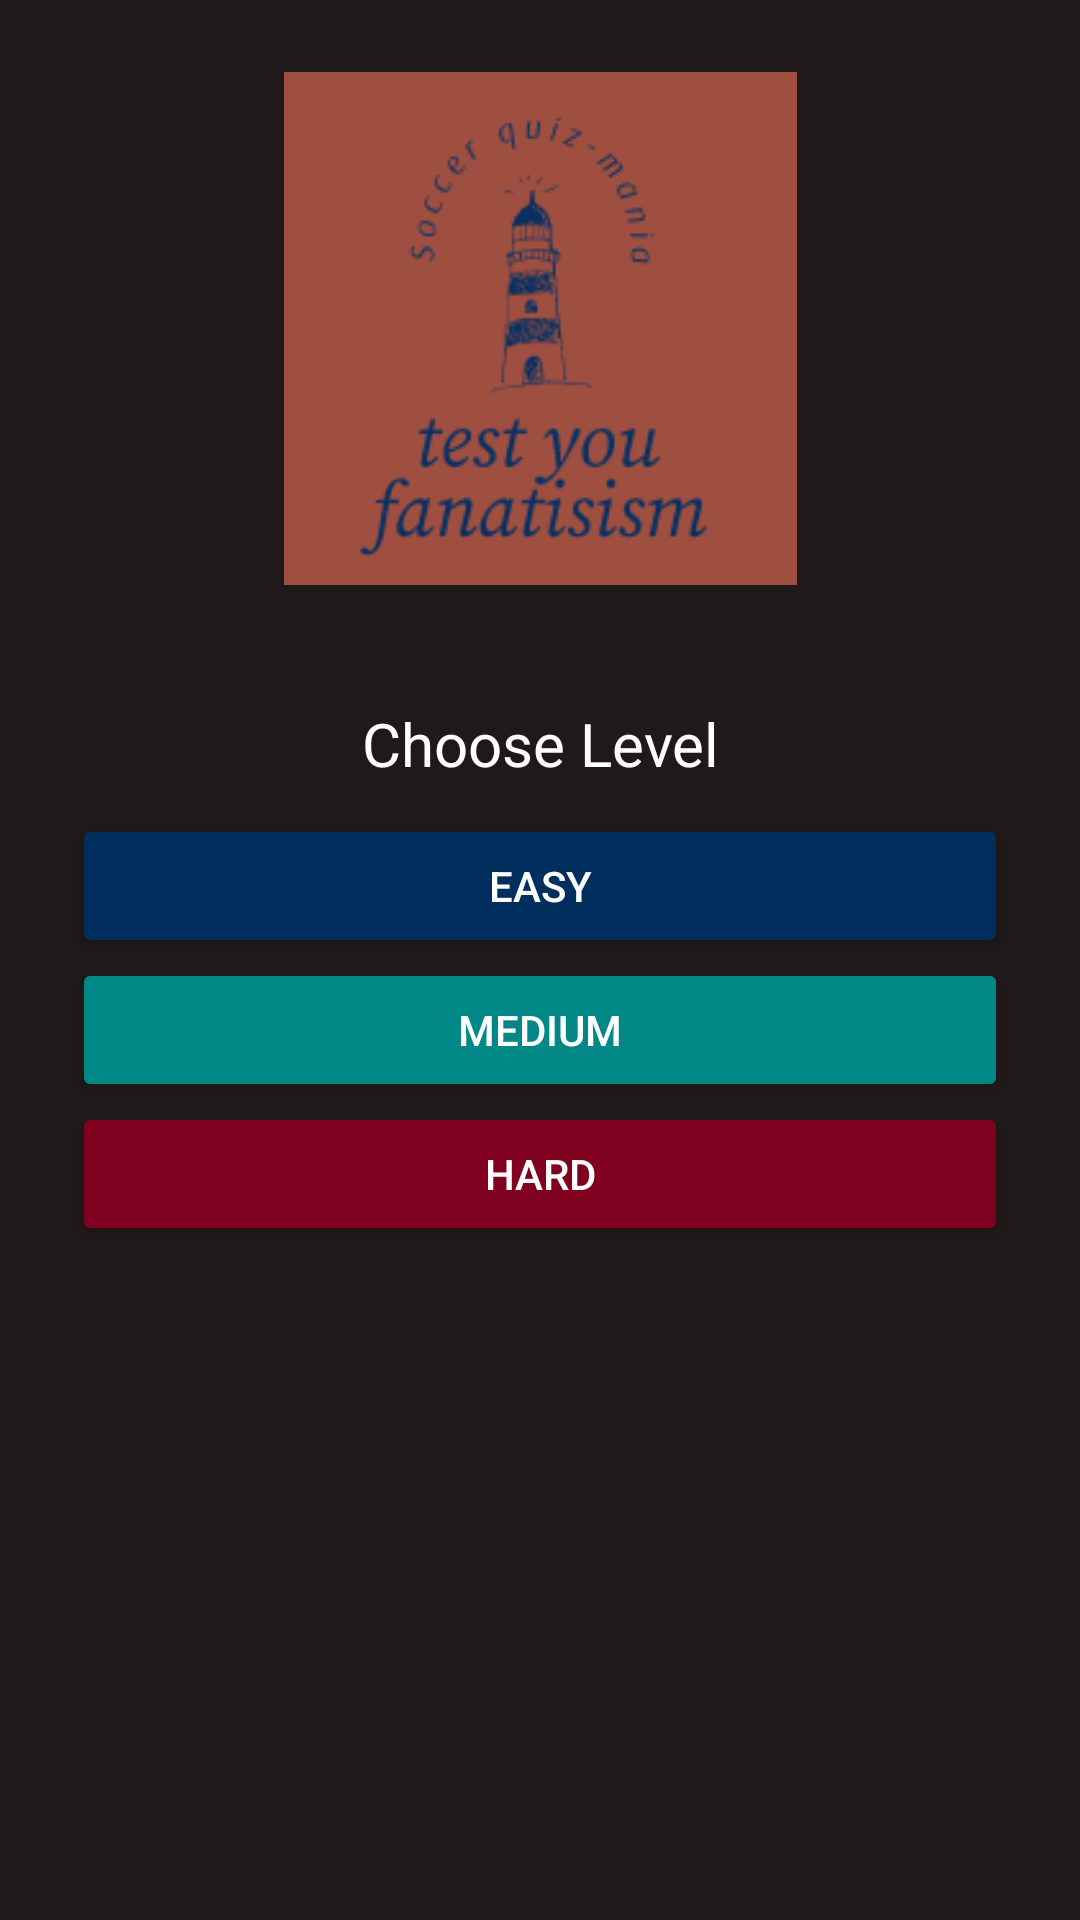

Produce the Android XML layout that renders to this screen, including the resource entries it uses.
<!-- AndroidManifest.xml: application theme Theme.NEWQUIZAPP -->
<!-- res/layout/activity_main.xml -->
<?xml version="1.0" encoding="utf-8"?>
<RelativeLayout
    xmlns:android="http://schemas.android.com/apk/res/android"
    xmlns:app="http://schemas.android.com/apk/res-auto"
    xmlns:tools="http://schemas.android.com/tools"
    android:layout_width="match_parent"
    android:layout_height="match_parent"
    android:padding="24dp"
    android:background="#201919"
    tools:context=".MainActivity">

    <LinearLayout
        android:id="@+id/choice_layout"
        android:layout_centerInParent="true"
        android:orientation="vertical"
        android:layout_width="match_parent"
        android:layout_height="wrap_content">

        <TextView
            android:id="@+id/question"
            android:layout_width="match_parent"
            android:layout_height="wrap_content"
            android:text="Choose Level"
            android:textSize="20dp"
            android:padding="10dp"
            android:textColor="@color/white"
            android:textAlignment="center"

            android:layout_above="@+id/choice_layout"/>

        <Button
            android:id="@+id/easy"
            android:backgroundTint="@color/blue"
            android:textColor="@color/white"
            android:text="EASY"
            android:layout_width="match_parent"
            android:layout_height="wrap_content"/>
        <Button
            android:id="@+id/medium"
            android:backgroundTint="#FF018786"
            android:textColor="@color/white"
            android:text="MEDIUM"
            android:layout_width="match_parent"
            android:layout_height="wrap_content"/>
        <Button
            android:id="@+id/hard"
            android:backgroundTint= "#800020"
            android:textColor="@color/white"
            android:text="HARD"
            android:layout_width="match_parent"
            android:layout_height="wrap_content"/>


    </LinearLayout>


    <ImageView
        android:id="@+id/imageView2"
        android:layout_width="364dp"
        android:layout_height="171dp"
        app:srcCompat="@drawable/log" />


</RelativeLayout>
<!-- resources referenced by this layout -->
<resources>
  <color name="blue">#002E5D</color>
  <color name="white">#FFFFFFFF</color>
  <!-- drawable log: png bitmap (drawable-v24, 7877 bytes) -->
  <style name="Theme.NEWQUIZAPP" parent="Theme.MaterialComponents.DayNight.DarkActionBar">
          
          <item name="colorPrimary">@color/purple_500</item>
          <item name="colorPrimaryVariant">@color/purple_700</item>
          <item name="colorOnPrimary">@color/white</item>
          
          <item name="colorSecondary">@color/teal_200</item>
          <item name="colorSecondaryVariant">@color/teal_700</item>
          <item name="colorOnSecondary">@color/black</item>
          
          <item name="android:statusBarColor">?attr/colorPrimaryVariant</item>
          
      </style>
  <color name="purple_500">#FF6200EE</color>
  <color name="purple_700">#FF3700B3</color>
  <color name="teal_200">#FF03DAC5</color>
  <color name="teal_700">#FF018786</color>
  <color name="black">#FF000000</color>
</resources>
